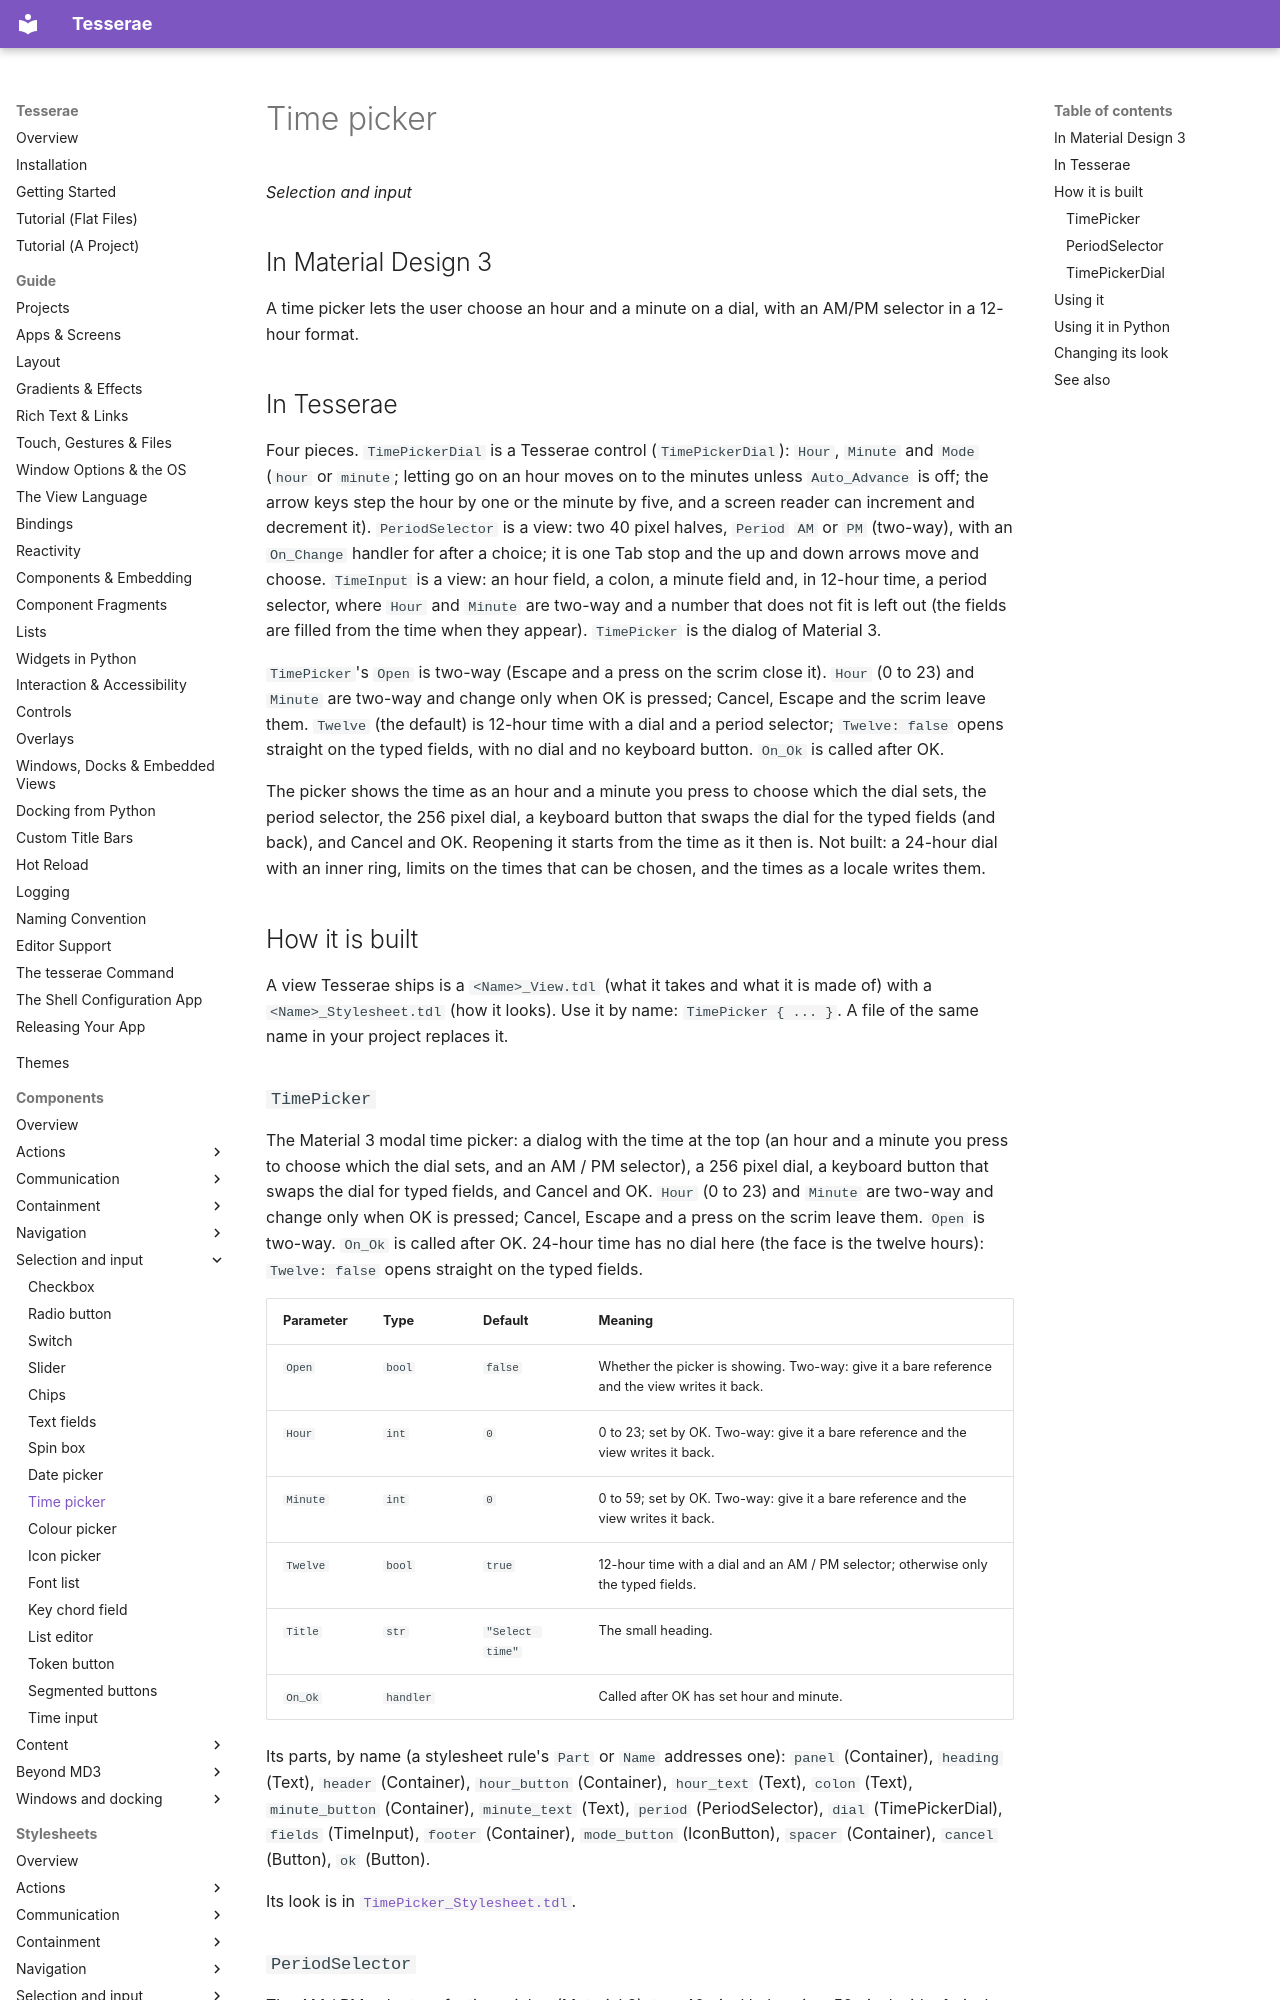

repository: mindderivative/tess-ui · page: components/time-pickers/index.html · generator: mkdocs

# Time picker

*Selection and input*

## In Material Design 3

A time picker lets the user choose an hour and a minute on a dial, with an AM/PM selector in a 12-hour
format.

## In Tesserae

Four pieces. `TimePickerDial` is a Tesserae control (`TimePickerDial`): `Hour`, `Minute` and `Mode` (`hour` or `minute`; letting go on an hour moves on to the
minutes unless `Auto_Advance` is off; the arrow keys step the hour by one or the minute by five, and a screen reader can increment and decrement it). `PeriodSelector` is a view: two 40 pixel halves, `Period` `AM` or `PM` (two-way), with an `On_Change` handler for after a choice; it is one Tab stop and the up and down arrows move and choose.
`TimeInput` is a view: an hour field, a colon, a minute field and, in 12-hour time, a period selector, where `Hour` and `Minute` are two-way and a number that does
not fit is left out (the fields are filled from the time when they appear). `TimePicker` is the dialog of Material 3.

`TimePicker`'s `Open` is two-way (Escape and a press on the scrim close it). `Hour` (0 to 23) and `Minute` are two-way and change only when OK is pressed; Cancel, Escape and the
scrim leave them. `Twelve` (the default) is 12-hour time with a dial and a period selector; `Twelve: false` opens straight on the typed fields, with no dial and no keyboard
button. `On_Ok` is called after OK.

The picker shows the time as an hour and a minute you press to choose which the dial sets, the period selector, the 256 pixel dial, a keyboard button that
swaps the dial for the typed fields (and back), and Cancel and OK. Reopening it starts from the time as it then is. Not built: a 24-hour dial with an inner ring,
limits on the times that can be chosen, and the times as a locale writes them.

## How it is built

A view Tesserae ships is a `<Name>_View.tdl` (what it takes and what it is made of) with a `<Name>_Stylesheet.tdl` (how it looks). Use it by name: `TimePicker { ... }`. A file of the same name in your project replaces it.
